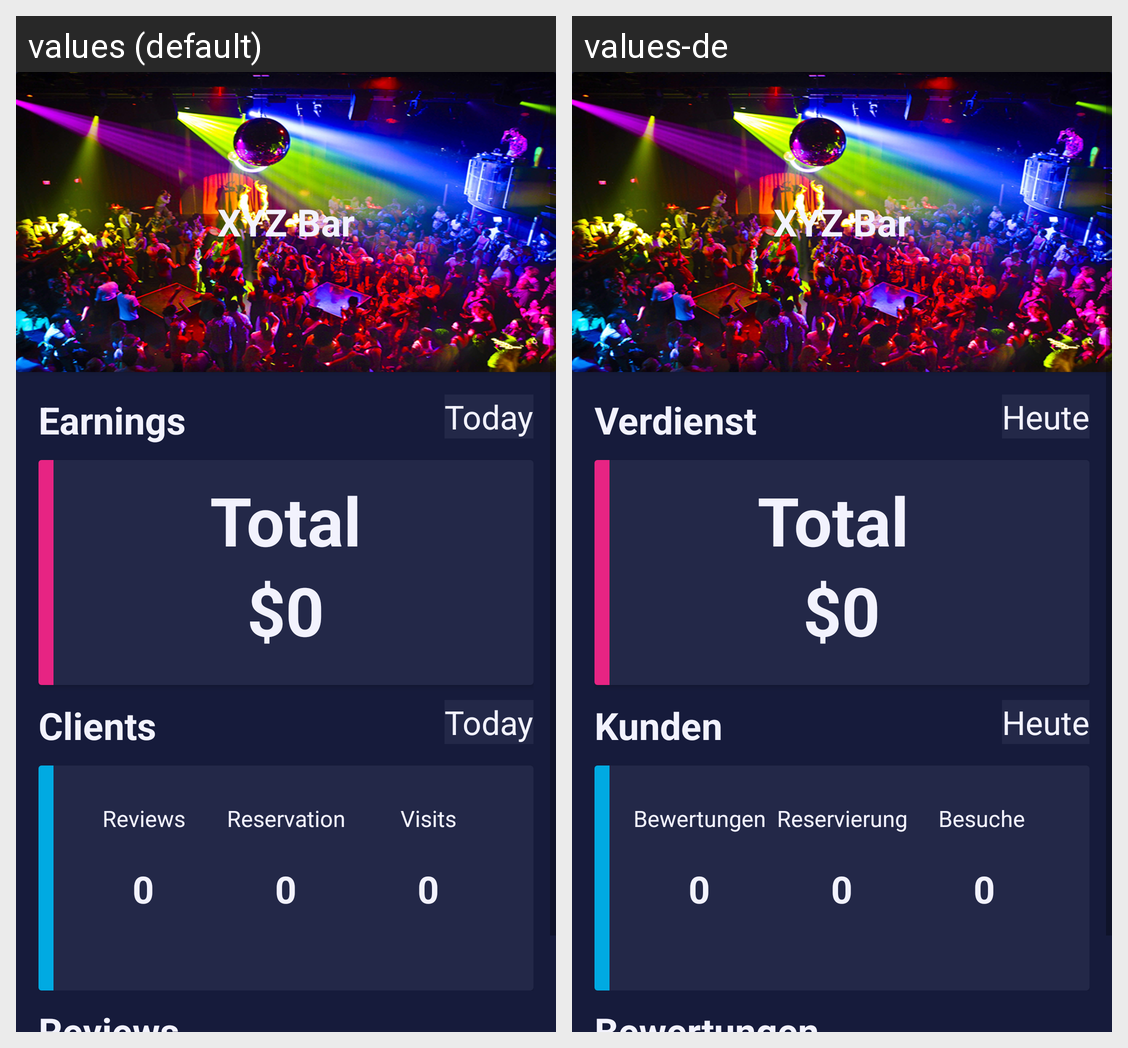

Locale-by-locale string values for the Android screen shown in this grid:
Android screen res/layout/activity_location_bar.xml rendered under 2 locales, left to right: values (default), values-de. Device: Nexus 5 (rendered at 1080×1920; each locale shown at half size, 540×960, under a caption strip naming it); theme AppTheme.
Strings drawn on this screen, with the default value and each locale's value (text and hints the layout hard-codes, and strings that could not be matched under every locale, appear in the picture but are not listed):

xyz_bar
  values: XYZ Bar
  values-de: XYZ Bar

earnings
  values: Earnings
  values-de: Verdienst 

today
  values: Today
  values-de: Heute

total
  values: Total
  values-de: Total 

clients
  values: Clients
  values-de: Kunden

reviews
  values: Reviews
  values-de: Bewertungen

reservation
  values: Reservation
  values-de: Reservierung

visits
  values: Visits
  values-de: Besuche
